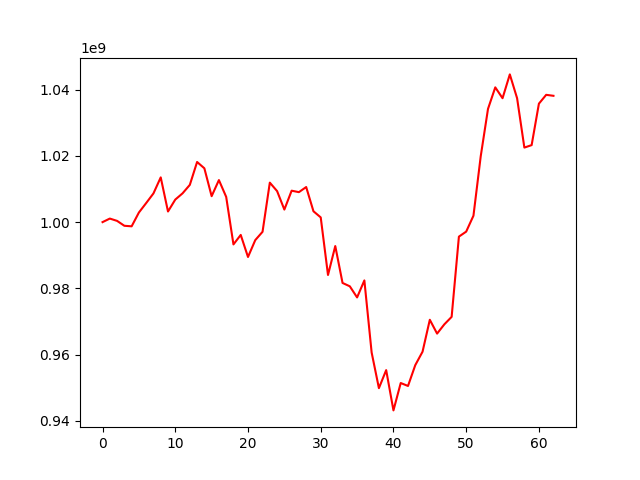

Data behind this chart, as committed beside it:
, 0
0, 1000000000
1, 1001070587
2, 1000371328
3, 998894056
4, 998733178
5, 1002900376
6, 1005752709
7, 1008662646
8, 1013497525
9, 1003205840
10, 1006798429
11, 1008680089
12, 1011236556
13, 1018144981
14, 1016239877
15, 1007825765
16, 1012683634
17, 1007616388
18, 993269533
19, 996136425
20, 989479343
21, 994574315
22, 997080519
23, 1011912906
24, 1009362701
25, 1003785402
26, 1009482935
27, 1009042145
28, 1010584422
29, 1003274706
30, 1001421797
31, 984044246
32, 992778043
33, 981643610
34, 980629926
35, 977276811
36, 982408928
37, 960656698
38, 949900836
39, 955342279
40, 943187340
41, 951450622
42, 950559416
43, 956846999
44, 960897053
45, 970533345
46, 966361264
47, 969162440
48, 971411459
49, 995623237
50, 997131347
51, 1001936551
52, 1019877684
53, 1034158655
54, 1040663348
55, 1037387479
56, 1044572448
57, 1037391670
58, 1022489880
59, 1023236422
... 3 more rows
